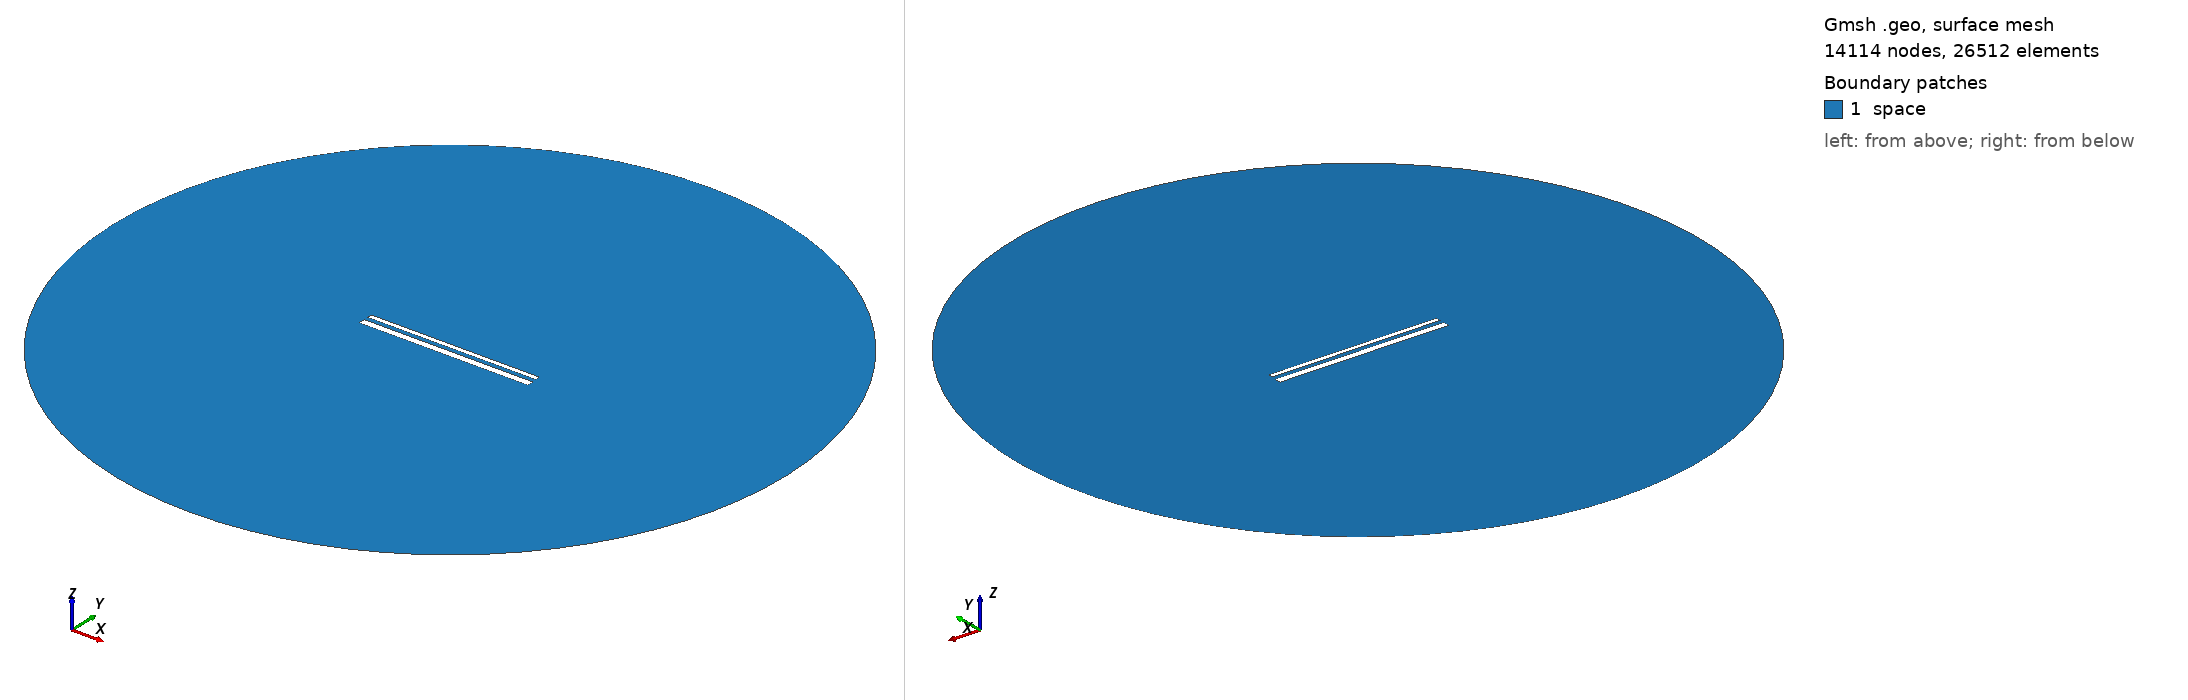

Gmsh geometry script, surface-meshed: 14114 nodes, 26512 surface elements. Boundary patches (legend numbers): 1 space. Left view from above one corner, right view from below the opposite corner. Legend entries are the model's physical surfaces. The drawing asked Gmsh for element sizes between 1% and 20% of the model's largest extent; the script's own settings can give other sizes.

=== 14688.geo (drawn) ===
//---------------------------------------
// Geometry kernel
//---------------------------------------

SetFactory("OpenCASCADE");



//---------------------------------------
// Parameters of the geometry
//---------------------------------------

// Overetch of the upper plate
overetch = 0.5;

// Distance between the plates
distance = 2.25;

// Discretization over the x axis (for the deformation)
nx = 50; 

// Length of the plate
L = 100 - overetch; 

// Number of modes
n = 4; 

// 1st mode coefficient
coeff(1) = 0.0;
beta(1) = 0.596864 * 3.1415926535 / L;

// 2nd mode coefficient
coeff(2) = 0.0;
beta(2) = 1.49418 * 3.1415926535 / L;

// 3rd mode coefficient
coeff(3) = 0.0;
beta(3) = 2.50025 * 3.1415926535 / L;

// 4th mode coefficient
coeff(4) = 0.0;
beta(4) = 3.49999 * 3.1415926535 / L;



//---------------------------------------
// Upper plate (deformed rectangle)
//---------------------------------------

// Coordiantes of the upper plate
xmin = -50;
xmax = 50 - overetch;

// Height of the upper plate
yheight = 4 - 2 * overetch;

// Indexes of the points
UpperID[] = {};
LowerID[] = {};
LeftID[] = {};
RightID[] = {};

// Point index
p = 1;

// Horizontal edges
For i In {1:nx}
    x = xmin + (i-1)*(xmax - xmin)/(nx-1);

    y_bottom = distance / 2 + overetch;
    For j In {1:n}
        C = (Cosh(beta(j)*L) + Cos(beta(j)*L)) / (Sinh(beta(j)*L) + Sin(beta(j)*L));
        y_bottom  = y_bottom + coeff(j) * (Cosh(beta(j)*(x+50)) - Cos(beta(j)*(x+50)) - C * (Sinh(beta(j)*(x+50)) - Sin(beta(j)*(x+50))));
    EndFor

    y_top = y_bottom + yheight;

    Point(p) = {x, y_top, 0, 1.0};
    UpperID[i] = p;
    p = p + 1;

    Point(p) = {x, y_bottom, 0, 1.0};
    LowerID[i] = p;
    p = p + 1;
EndFor

// Create point lists
UpperPts[] = {}; LowerPts[] = {};
For i In {1:nx}
  UpperPts[] += {UpperID[i]};
  LowerPts[] += {LowerID[i]};
EndFor

// Build splines
Spline(1) = {UpperPts[]};
Spline(2) = {LowerPts[]};
Line(3) = {LowerPts[nx-1], UpperPts[nx-1]};
Line(4) = {LowerPts[0], UpperPts[0]};

// Build the plane surface
Curve Loop(1) = {2, 3, -1, -4};
Plane Surface(1) = {1};



//---------------------------------------
// Lower plate (rectangle)
//---------------------------------------

// Vertices
Point(1001) = {-50, -1, 0, 1.0};
Point(1002) = { 50, -1, 0, 1.0};
Point(1003) = { 50,  -5, 0, 1.0};
Point(1004) = {-50,  -5, 0, 1.0};

// Edges
Line(5) = {1001, 1002};
Line(6) = {1002, 1003};
Line(7) = {1003, 1004};
Line(8) = {1004, 1001};

// Plane surface
Line Loop(2) = {5, 6, 7, 8};
Plane Surface(2) = {2}; 



//---------------------------------------
// Outer (fictious) boundary
//---------------------------------------

// Points
Point(1005) = {0, 0, 0};       // Center
Point(1006) = {200, 0, 0};     // Start point
Point(1007) = {0, 200, 0};     // 90 degrees
Point(1008) = {-200, 0, 0};    // 180 degrees
Point(1009) = {0, -200, 0};    // 270 degrees

// Circle arcs (each needs start, center, end)
Circle(9) = {1006, 1005, 1007};
Circle(10) = {1007, 1005, 1008};
Circle(11) = {1008, 1005, 1009};
Circle(12) = {1009, 1005, 1006};

// Plane surface for the entire domain
Curve Loop(3) = {9, 10, 11, 12};
Surface(3) = {3};

// Subtract the plates from the whole domain to obtain the actual domain where we want to solve the equations
BooleanDifference{ Surface{3}; Delete; }{ Surface{1}; Surface{2}; Delete; }




//---------------------------------------
// Transfinite Lines/Curves
//---------------------------------------

// Set the number of points on the boundaries
r = 7;

// Plates
Transfinite Curve {1, 2} = 50*r Using Progression 1;
Transfinite Curve {3, 4} = 2*r Using Progression 1;
Transfinite Line {5, 7} = 50*r Using Progression 1;
Transfinite Line {6, 8} = 2*r Using Progression 1;

// Outer boundary
Transfinite Line {9, 10, 11, 12} = 20 Using Progression 1;



//---------------------------------------
// Physical groups
//---------------------------------------                

// Physical curves (boundaries)
Physical Line("force_segment", 10) = {2};
Physical Line("upper_plate", 11) = {1, 3, 4};
Physical Line("lower_plate", 12) = {5, 6, 7, 8};
Physical Line("boundary", 20) = {9, 10, 11, 12};

// Physical Surfaces
Physical Surface("space", 30) = {3};



//---------------------------------------
// 6. Generate the Mesh
//---------------------------------------

// 2D mesh generation
Mesh 2;
